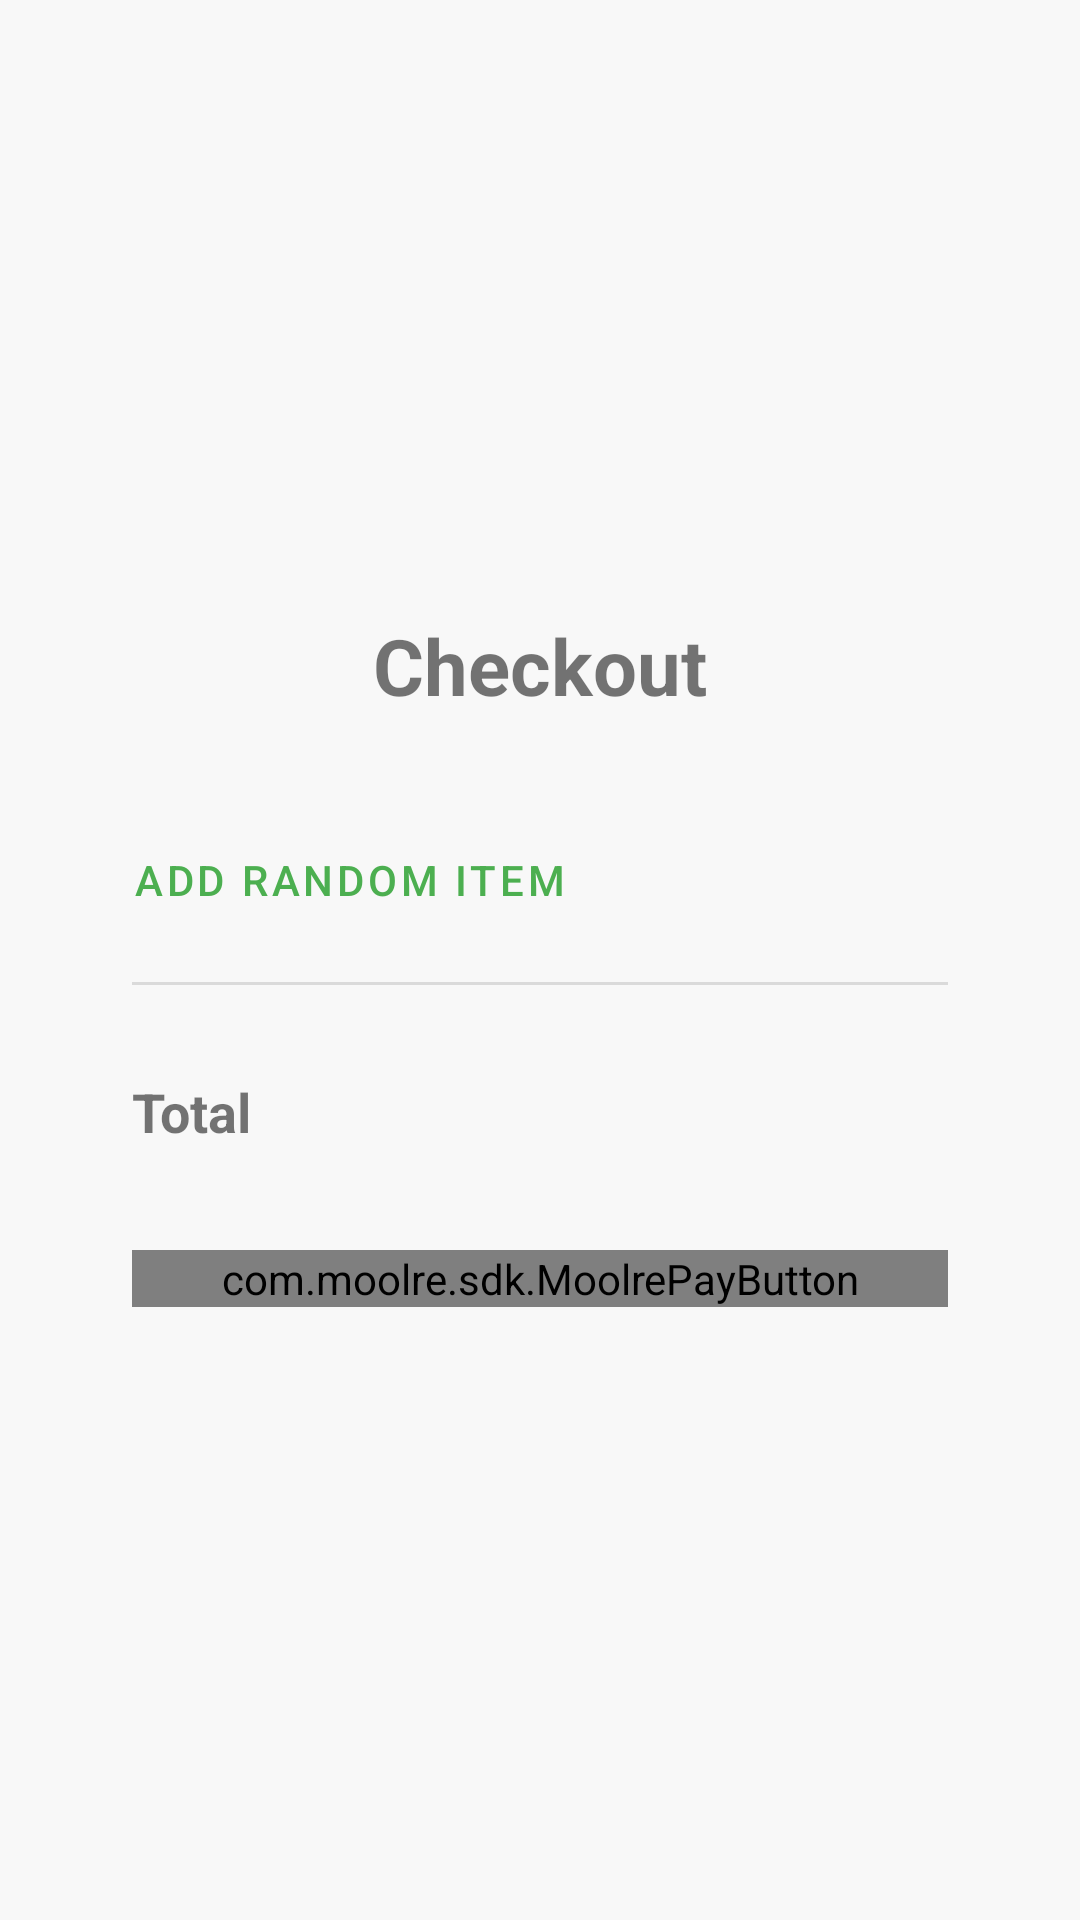

Produce the Android XML layout that renders to this screen, including the resource entries it uses.
<!-- AndroidManifest.xml: application theme Theme.Moolreandroidsdk -->
<!-- res/layout/fragment_checkout.xml -->
<?xml version="1.0" encoding="utf-8"?>
<ScrollView xmlns:android="http://schemas.android.com/apk/res/android"
    xmlns:app="http://schemas.android.com/apk/res-auto"
    xmlns:tools="http://schemas.android.com/tools"
    android:layout_width="match_parent"
    android:layout_height="match_parent"
    android:fillViewport="true"
    android:background="?attr/android:colorBackground">

    <androidx.constraintlayout.widget.ConstraintLayout
        android:layout_width="match_parent"
        android:layout_height="wrap_content"
        android:padding="24dp">

        <LinearLayout
            android:id="@+id/checkoutBox"
            android:layout_width="0dp"
            android:layout_height="wrap_content"
            android:orientation="vertical"
            android:background="@drawable/checkout_box_background"
            android:padding="20dp"
            app:layout_constraintTop_toTopOf="parent"
            app:layout_constraintStart_toStartOf="parent"
            app:layout_constraintEnd_toEndOf="parent"
            app:layout_constraintWidth_max="400dp"
            app:layout_constraintBottom_toBottomOf="parent"
            app:layout_constraintVertical_bias="0.5">

            <TextView
                android:id="@+id/checkoutHeading"
                android:layout_width="match_parent"
                android:layout_height="wrap_content"
                android:text="Checkout"
                android:textSize="26sp"
                android:textStyle="bold"
                android:gravity="center"
                android:layout_marginBottom="20dp"/>

            <androidx.recyclerview.widget.RecyclerView
                android:id="@+id/productsRecyclerView"
                android:layout_width="match_parent"
                android:layout_height="wrap_content"
                android:maxHeight="250dp"
                android:nestedScrollingEnabled="false"
                app:layoutManager="androidx.recyclerview.widget.LinearLayoutManager"
                tools:listitem="@layout/item_product"
                tools:itemCount="3"
                android:layout_marginBottom="10dp"/>

            <Button
                android:id="@+id/addRandomItemButton"
                style="@style/Widget.MaterialComponents.Button.TextButton.Icon"
                android:layout_width="wrap_content"
                android:layout_height="wrap_content"
                android:text="Add Random Item"
                android:textSize="14sp"
                app:icon="@android:drawable/ic_input_add"
                android:textColor="@color/button_accent_text_icon"
                app:iconTint="@color/button_accent_text_icon"
                android:layout_gravity="start"
                android:paddingVertical="10dp"
                android:paddingStart="0dp"
                android:paddingEnd="8dp"/>

            <View
                android:layout_width="match_parent"
                android:layout_height="1dp"
                android:background="?android:attr/listDivider"
                android:layout_marginTop="10dp"
                android:layout_marginBottom="10dp"/>

            <LinearLayout
                android:id="@+id/totalRow"
                android:layout_width="match_parent"
                android:layout_height="wrap_content"
                android:orientation="horizontal"
                android:layout_marginTop="10dp"
                android:paddingVertical="10dp"
                android:layout_marginBottom="24dp">

                <TextView
                    android:id="@+id/totalLabel"
                    android:layout_width="0dp"
                    android:layout_height="wrap_content"
                    android:layout_weight="1"
                    android:text="Total"
                    android:textSize="18sp"
                    android:textStyle="bold"/>

                <TextView
                    android:id="@+id/totalPrice"
                    android:layout_width="wrap_content"
                    android:layout_height="wrap_content"
                    android:textSize="18sp"
                    android:textStyle="bold"
                    tools:text="GHS 0.70"/>
            </LinearLayout>

            <com.moolre.sdk.MoolrePayButton
                android:id="@+id/moolrePayButton"
                android:layout_width="match_parent"
                android:layout_height="wrap_content"
                app:buttonText="Pay with Moolre"
                app:buttonIconTint="@color/moolre_orange"
                app:buttonBorderColor="@color/moolre_orange"
                app:buttonTextColor="@color/moolre_button_text_color"
                app:buttonBackgroundColor="@color/moolre_button_background_color"
                app:buttonBorderWidth="1dp"
                app:buttonCornerRadius="10dp"
                app:showAmountOnButton="false"
                android:layout_gravity="center_horizontal"/>

            

        </LinearLayout>
    </androidx.constraintlayout.widget.ConstraintLayout>
</ScrollView>
<!-- res/layout/item_product.xml (included above) -->
<?xml version="1.0" encoding="utf-8"?>
<LinearLayout xmlns:android="http://schemas.android.com/apk/res/android"
    xmlns:app="http://schemas.android.com/apk/res-auto"
    xmlns:tools="http://schemas.android.com/tools"
    android:layout_width="match_parent"
    android:layout_height="wrap_content"
    android:orientation="horizontal"
    android:paddingVertical="12dp"
    android:gravity="center_vertical"
    android:background="?attr/selectableItemBackground">

    <TextView
        android:id="@+id/productName"
        android:layout_width="0dp"
        android:layout_height="wrap_content"
        android:layout_weight="1"
        android:textAppearance="@style/TextAppearance.Moolre.ListItem"
    tools:text="Wireless Headphones" />

    <TextView
        android:id="@+id/productPrice"
        android:layout_width="wrap_content"
        android:layout_height="wrap_content"
        android:textAppearance="@style/TextAppearance.Moolre.ListItem.Price"
        android:layout_marginEnd="8dp"
        tools:text="GHS 0.50" />

    <ImageButton
        android:id="@+id/removeButton"
        android:layout_width="24dp"
        android:layout_height="24dp"
        android:src="@android:drawable/ic_menu_close_clear_cancel"
        android:background="?attr/selectableItemBackgroundBorderless"
        android:tintMode="src_in"
        android:contentDescription="@string/remove_item"
        app:tint="@android:color/holo_red_dark" />
</LinearLayout>
<!-- resources referenced by this layout -->
<resources>
  <color name="button_accent_text_icon">#4CAF50</color>
  <color name="moolre_button_background_color">@android:color/white</color>
  <color name="moolre_button_text_color">@android:color/black</color>
  <color name="moolre_orange">#FDB93C</color>
  <string name="remove_item">Remove Item</string>
  <style name="TextAppearance.Moolre.ListItem" parent="TextAppearance.Moolre.Subtitle1">
          
      </style>
  <style name="TextAppearance.Moolre.ListItem.Price" parent="TextAppearance.Moolre.ListItem">
          <item name="android:textStyle">bold</item>
          
          
      </style>
  <style name="TextAppearance.Moolre.Subtitle1" parent="TextAppearance.MaterialComponents.Subtitle1">
          <item name="android:textColor">?attr/colorOnSurface</item>
      </style>
  <color name="brand_purple_500">#FF6200EE</color>
  <color name="brand_purple_700">#FF3700B3</color>
  <color name="palette_white">#FFFFFFFF</color>
  <color name="brand_teal_200">#FF03DAC5</color>
  <color name="brand_teal_700">#FF018786</color>
  <color name="palette_black">#FF000000</color>
  <color name="app_color_surface">@color/palette_white</color>
  <color name="app_color_on_surface">@color/palette_black</color>
  <color name="app_color_background">@color/palette_grey_light_background</color>
  <color name="app_color_on_background">@color/palette_black</color>
  <style name="TextAppearance.Moolre.Headline5" parent="TextAppearance.MaterialComponents.Headline5">
          <item name="android:textColor">?attr/colorOnSurface</item>
      </style>
  <style name="TextAppearance.Moolre.Headline6" parent="TextAppearance.MaterialComponents.Headline6">
          <item name="android:textColor">?attr/colorOnSurface</item>
      </style>
  <style name="TextAppearance.Moolre.Body1" parent="TextAppearance.MaterialComponents.Body1">
          <item name="android:textColor">?attr/colorOnSurface</item>
      </style>
  <style name="TextAppearance.Moolre.Body2" parent="TextAppearance.MaterialComponents.Body2">
          
          <item name="android:textColor">?attr/colorOnSecondary</item>
          
      </style>
  <style name="TextAppearance.Moolre.Button" parent="TextAppearance.MaterialComponents.Button">
          <item name="android:textColor">?attr/colorOnPrimary</item>
      </style>
  <style name="TextAppearance.Moolre.Caption" parent="TextAppearance.MaterialComponents.Caption">
          
          <item name="android:textColor">?attr/colorOnSurface</item>
          <item name="android:alpha">0.6</item> 
      </style>
  <style name="TextAppearance.Moolre.Overline" parent="TextAppearance.MaterialComponents.Overline">
          <item name="android:textColor">?attr/colorOnSurface</item>
      </style>
  <color name="palette_grey_light_background">#FFF8F8F8</color>
</resources>
